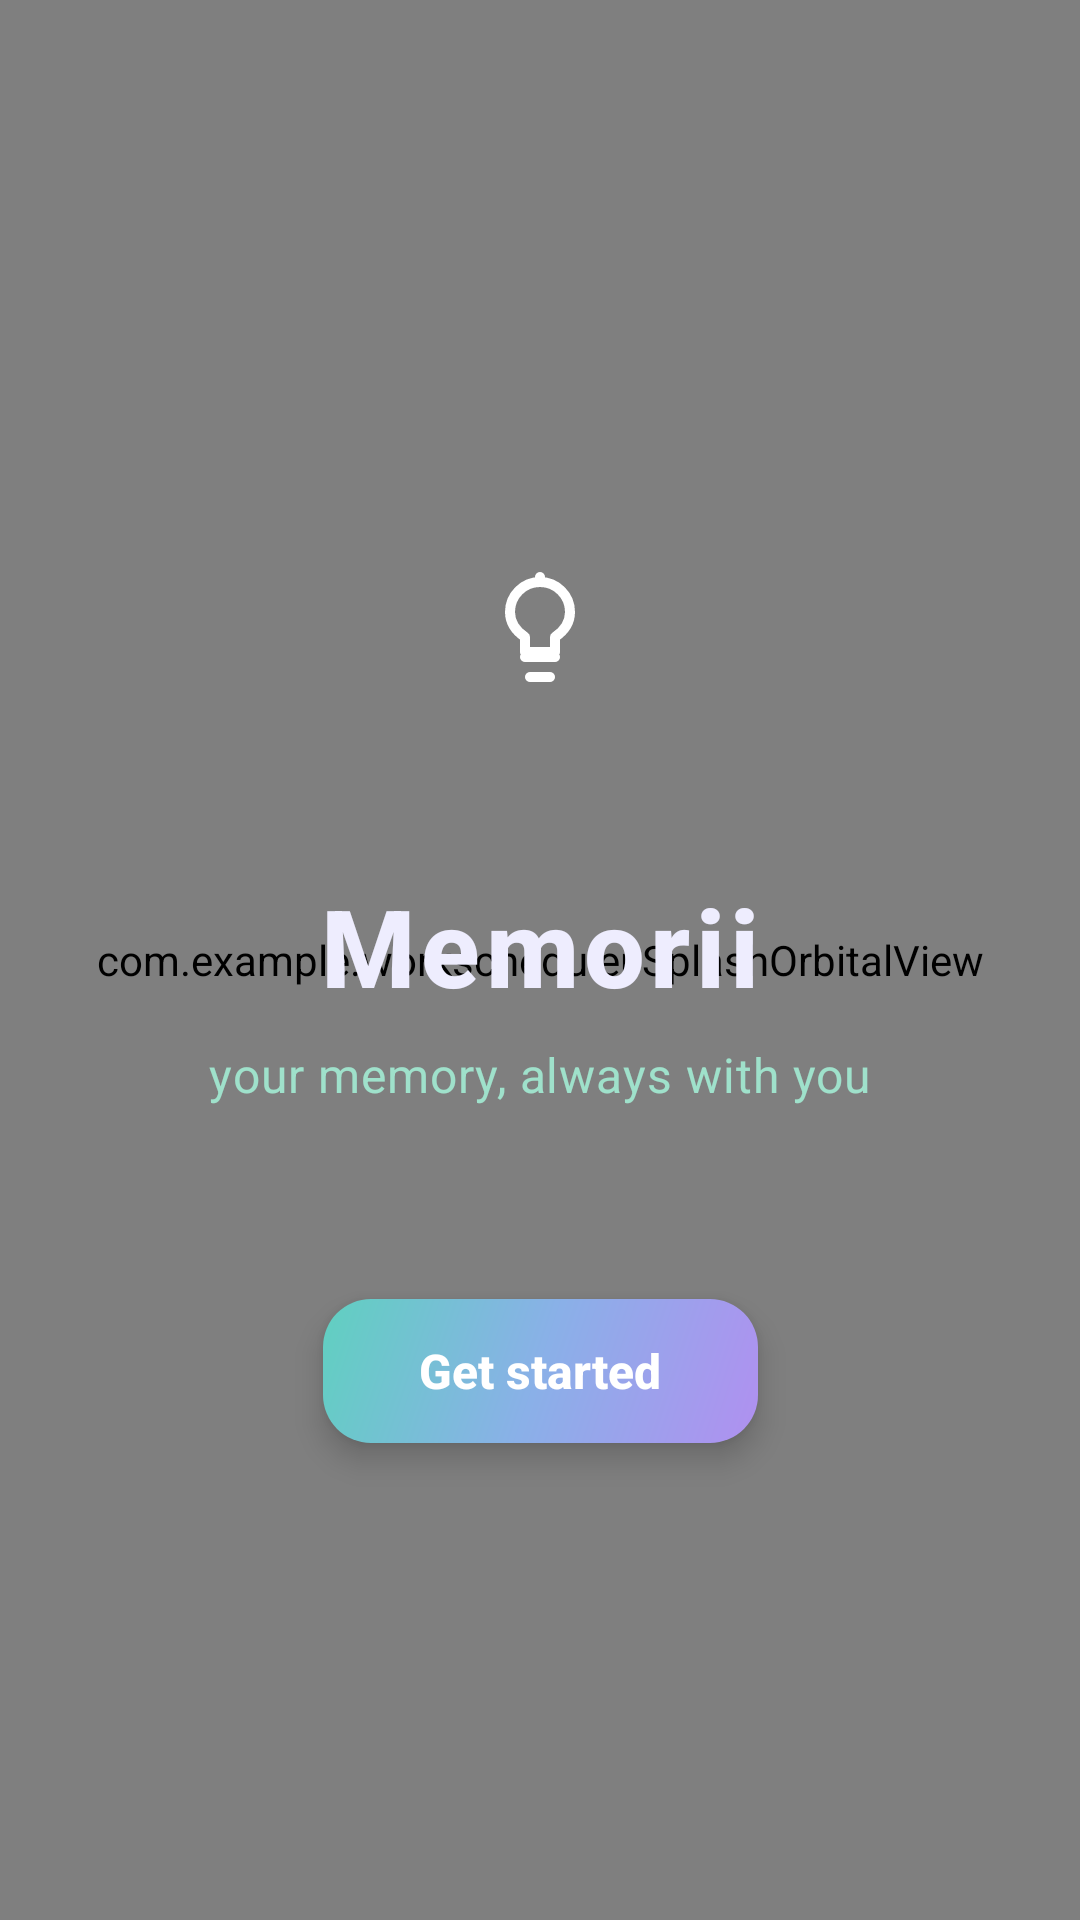

Here is an Android app screen rendered from its layout file. Give the layout XML and the strings, colors and styles it references.
<!-- AndroidManifest.xml: activity theme Theme.Splash -->
<!-- res/layout/activity_splash.xml -->
<?xml version="1.0" encoding="utf-8"?>
<androidx.constraintlayout.widget.ConstraintLayout xmlns:android="http://schemas.android.com/apk/res/android"
    xmlns:app="http://schemas.android.com/apk/res-auto"
    android:layout_width="match_parent"
    android:layout_height="match_parent"
    android:background="@drawable/bg_splash_gradient">

    <com.example.workscheduler.SplashOrbitalView
        android:layout_width="match_parent"
        android:layout_height="match_parent"
        app:layout_constraintTop_toTopOf="parent"
        app:layout_constraintBottom_toBottomOf="parent"
        app:layout_constraintStart_toStartOf="parent"
        app:layout_constraintEnd_toEndOf="parent" />

    
    <FrameLayout
        android:id="@+id/splashLogo"
        android:layout_width="100dp"
        android:layout_height="100dp"
        app:layout_constraintBottom_toTopOf="@+id/splashTitle"
        app:layout_constraintEnd_toEndOf="parent"
        app:layout_constraintStart_toStartOf="parent"
        app:layout_constraintTop_toTopOf="parent"
        app:layout_constraintVertical_chainStyle="packed"
        android:layout_marginBottom="32dp">
        <ImageView
            android:layout_width="40dp"
            android:layout_height="40dp"
            android:layout_gravity="center"
            android:src="@drawable/ic_lightbulb_glow"
            app:tint="#FFFFFF" />
            
        <View
            android:layout_width="10dp"
            android:layout_height="10dp"
            android:background="@drawable/shape_particle_white"
            android:layout_gravity="bottom|center_horizontal"
            android:layout_marginBottom="-5dp"
            android:backgroundTint="#5DCAA5" />
    </FrameLayout>

    
    <TextView
        android:id="@+id/splashTitle"
        android:layout_width="wrap_content"
        android:layout_height="wrap_content"
        android:text="Memorii"
        android:textColor="#EEEDFE"
        android:textSize="36sp"
        android:textStyle="bold"
        android:fontFamily="sans-serif-medium"
        android:letterSpacing="0.05"
        app:layout_constraintBottom_toTopOf="@+id/splashSubtitle"
        app:layout_constraintEnd_toEndOf="parent"
        app:layout_constraintStart_toStartOf="parent"
        app:layout_constraintTop_toBottomOf="@+id/splashLogo"
        android:layout_marginBottom="8dp"/>

    
    <TextView
        android:id="@+id/splashSubtitle"
        android:layout_width="wrap_content"
        android:layout_height="wrap_content"
        android:text="your memory, always with you"
        android:textColor="#9FE1CB"
        android:textSize="16sp"
        android:fontFamily="sans-serif"
        android:letterSpacing="0.02"
        app:layout_constraintBottom_toTopOf="@+id/splashGetStartedBtn"
        app:layout_constraintEnd_toEndOf="parent"
        app:layout_constraintStart_toStartOf="parent"
        app:layout_constraintTop_toBottomOf="@+id/splashTitle"
        android:layout_marginBottom="64dp"/>

    
    <androidx.appcompat.widget.AppCompatButton
        android:id="@+id/splashGetStartedBtn"
        android:layout_width="wrap_content"
        android:layout_height="48dp"
        android:background="@drawable/bg_button_gradient"
        android:text="Get started"
        android:textColor="#FFFFFF"
        android:textSize="16sp"
        android:textStyle="bold"
        android:textAllCaps="false"
        android:paddingStart="32dp"
        android:paddingEnd="32dp"
        android:elevation="8dp"
        android:translationZ="4dp"
        app:layout_constraintBottom_toBottomOf="parent"
        app:layout_constraintEnd_toEndOf="parent"
        app:layout_constraintStart_toStartOf="parent"
        app:layout_constraintTop_toBottomOf="@+id/splashSubtitle" />

</androidx.constraintlayout.widget.ConstraintLayout>
<!-- resources referenced by this layout -->
<resources>
  <!-- drawable bg_button_gradient (drawable) -->
  <?xml version="1.0" encoding="utf-8"?>
  <ripple xmlns:android="http://schemas.android.com/apk/res/android"
      android:color="#40FFFFFF">
      <item>
          <shape android:shape="rectangle">
              <gradient
                  android:startColor="@color/accent_lilac"
                  android:centerColor="@color/gradient_center"
                  android:endColor="@color/accent_teal"
                  android:angle="135" />
              <corners android:radius="16dp" />
          </shape>
      </item>
  </ripple>
  <!-- drawable bg_splash_gradient (drawable) -->
  <shape xmlns:android="http://schemas.android.com/apk/res/android">
      <gradient
          android:startColor="#1a0b2e"
          android:centerColor="#0f1123"
          android:endColor="#0a2a29"
          android:angle="225"
          android:type="linear" />
  </shape>
  <!-- drawable ic_lightbulb_glow (drawable) -->
  <vector xmlns:android="http://schemas.android.com/apk/res/android"
      android:width="24dp"
      android:height="24dp"
      android:viewportWidth="24"
      android:viewportHeight="24">
      <path
          android:strokeColor="#FFFFFF"
          android:strokeWidth="2"
          android:strokeLineCap="round"
          android:strokeLineJoin="round"
          android:pathData="M9,18h6 M10,22h4 M12,2v0 M6,9a6,6 0 1,1 12,0c0,2.5 -1.5,4 -3,5v3h-6v-3C7.5,13 6,11.5 6,9z" />
  </vector>
  <style name="Theme.Splash" parent="Theme.Material3.Dark.NoActionBar">
          <item name="android:windowBackground">@drawable/ic_launcher_memorii_background</item>
          <item name="android:statusBarColor">@android:color/transparent</item>
          <item name="android:navigationBarColor">@color/bg_primary</item>
          <item name="android:windowIsTranslucent">true</item>
      </style>
  <color name="accent_lilac">#b090f0</color>
  <color name="gradient_center">#8ab0e8</color>
  <color name="accent_teal">#60d0c0</color>
  <!-- drawable ic_launcher_memorii_background (drawable) -->
  <?xml version="1.0" encoding="utf-8"?>
  <vector xmlns:android="http://schemas.android.com/apk/res/android"
      xmlns:aapt="http://schemas.android.com/aapt"
      android:width="108dp"
      android:height="108dp"
      android:viewportWidth="160"
      android:viewportHeight="160">
      <path android:pathData="M0,0h160v160h-160z">
          <aapt:attr name="android:fillColor">
              <gradient
                  android:type="linear"
                  android:startX="0"
                  android:startY="0"
                  android:endX="160"
                  android:endY="160">
                  <item android:color="#26215C" android:offset="0.0" />
                  <item android:color="#534AB7" android:offset="0.55" />
                  <item android:color="#0F6E56" android:offset="1.0" />
              </gradient>
          </aapt:attr>
      </path>
  </vector>
  <color name="bg_primary">#0a0812</color>
</resources>
